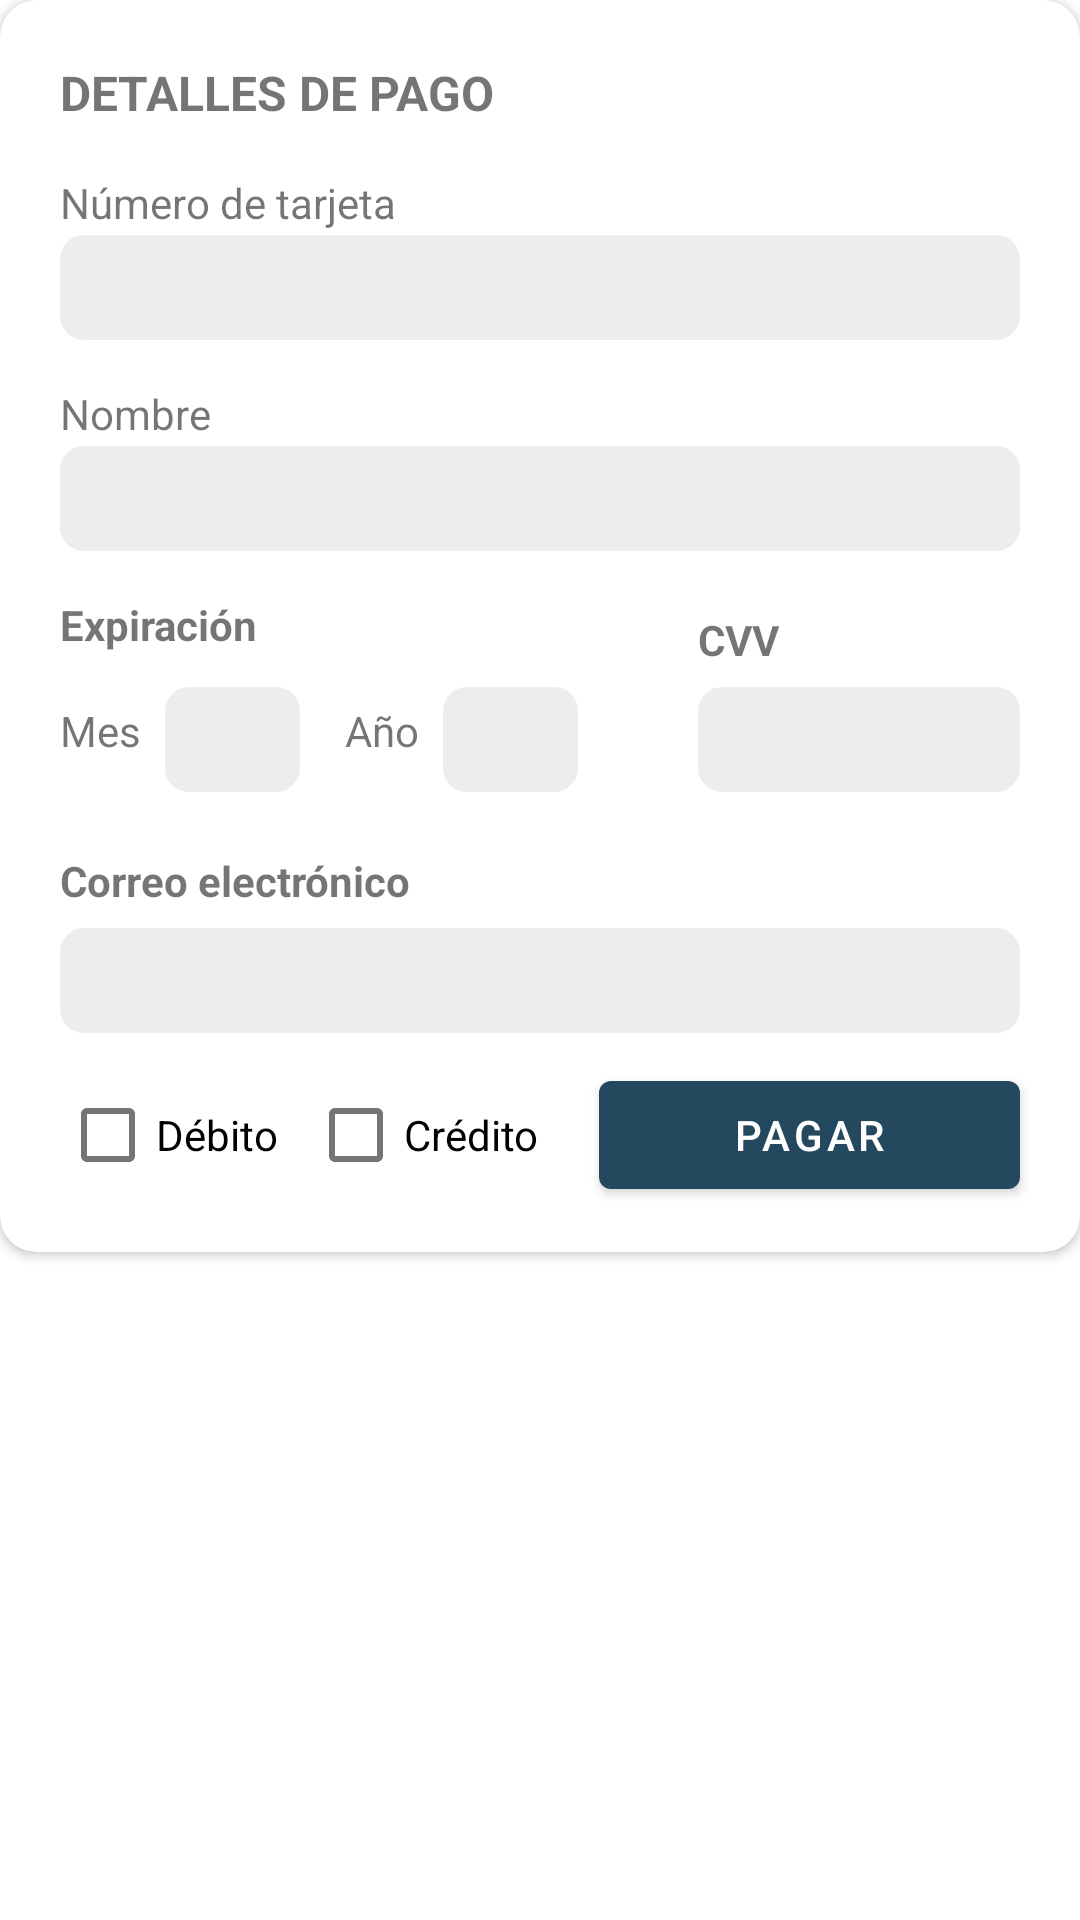

Here is an Android app screen rendered from its layout file. Give the layout XML and the strings, colors and styles it references.
<!-- AndroidManifest.xml: application theme Theme.StartUp -->
<!-- res/layout/dialog_payment.xml -->
<?xml version="1.0" encoding="utf-8"?>
<androidx.appcompat.widget.LinearLayoutCompat xmlns:android="http://schemas.android.com/apk/res/android"
    android:layout_width="match_parent"
    xmlns:tools="http://schemas.android.com/tools"
    xmlns:app="http://schemas.android.com/apk/res-auto"
    android:orientation="vertical"
    android:layout_height="match_parent">

    <androidx.cardview.widget.CardView
        android:id="@+id/cardViewPW"
        android:layout_width="wrap_content"
        android:layout_height="wrap_content"
        app:cardCornerRadius="12dp">

        <RelativeLayout
            android:layout_width="match_parent"
            android:layout_height="match_parent"
            android:padding="15dp">

            <TextView
                android:id="@+id/titulo"
                android:layout_width="wrap_content"
                android:layout_height="wrap_content"
                android:layout_alignParentStart="true"
                android:layout_alignParentTop="true"
                android:layout_marginStart="5dp"
                android:layout_marginTop="5dp"
                android:layout_marginBottom="-9dp"
                android:text="DETALLES DE PAGO"
                android:textSize="16dp"
                android:textStyle="bold"/>

            <TextView
                android:id="@+id/ncard"
                android:layout_width="wrap_content"
                android:layout_height="wrap_content"
                android:layout_below="@+id/titulo"
                android:layout_alignParentStart="true"
                android:layout_marginStart="5dp"
                android:layout_marginTop="25dp"
                android:layout_marginBottom="-9dp"
                android:text="Número de tarjeta"
                android:textSize="14dp" />

            <EditText
                android:id="@+id/card_number"
                android:layout_width="200dp"
                android:layout_height="35dp"
                android:layout_below="@+id/ncard"
                android:layout_alignParentStart="true"
                android:layout_alignParentEnd="true"
                android:layout_marginStart="5dp"
                android:layout_marginTop="10dp"
                android:layout_marginEnd="5dp"
                android:background="@drawable/borde_redondo"
                android:ems="10"
                android:inputType="text" />

            <TextView
                android:id="@+id/nametext"
                android:layout_width="wrap_content"
                android:layout_height="wrap_content"
                android:layout_below="@+id/card_number"
                android:layout_alignParentStart="true"
                android:layout_marginStart="5dp"
                android:layout_marginTop="15dp"
                android:layout_marginBottom="-9dp"
                android:text="Nombre"
                android:textSize="14dp" />

            <EditText
                android:id="@+id/name_person"
                android:layout_width="190dp"
                android:layout_height="35dp"
                android:layout_below="@+id/nametext"
                android:layout_alignParentStart="true"
                android:layout_alignParentEnd="true"
                android:layout_marginStart="5dp"
                android:layout_marginTop="10dp"
                android:layout_marginEnd="5dp"
                android:background="@drawable/borde_redondo"
                android:ems="10"
                android:inputType="text" />

            <TextView
                android:id="@+id/cvvtext"
                android:layout_width="wrap_content"
                android:layout_height="wrap_content"
                android:layout_below="@+id/name_person"
                android:layout_marginStart="40dp"
                android:layout_marginTop="20dp"
                android:layout_marginBottom="-9dp"
                android:layout_toEndOf="@+id/year"
                android:text="CVV"
                android:textSize="14dp"
                android:textStyle="bold" />

            <EditText
                android:id="@+id/cvv"
                android:layout_width="80dp"
                android:layout_height="35dp"
                android:layout_below="@+id/cvvtext"
                android:layout_alignParentEnd="true"
                android:layout_marginStart="40dp"
                android:layout_marginTop="15dp"
                android:layout_marginEnd="5dp"
                android:layout_toEndOf="@+id/year"
                android:background="@drawable/borde_redondo"
                android:ems="10"
                android:inputType="text" />


            <TextView
                android:id="@+id/exptext"
                android:layout_width="wrap_content"
                android:layout_height="wrap_content"
                android:layout_below="@+id/name_person"
                android:layout_alignParentStart="true"
                android:layout_marginStart="5dp"
                android:layout_marginTop="15dp"
                android:layout_marginBottom="-9dp"
                android:text="Expiración"
                android:textSize="14dp"
                android:textStyle="bold"/>

            <TextView
                android:id="@+id/mestext"
                android:layout_width="wrap_content"
                android:layout_height="wrap_content"
                android:layout_below="@+id/exptext"
                android:layout_alignParentStart="true"
                android:layout_marginStart="5dp"
                android:layout_marginTop="25dp"
                android:layout_marginBottom="-9dp"
                android:text="Mes"
                android:textSize="14dp" />

            <EditText
                android:id="@+id/mes"
                android:layout_width="45dp"
                android:layout_height="35dp"
                android:layout_below="@+id/exptext"
                android:layout_marginStart="8dp"
                android:layout_marginTop="20dp"
                android:layout_marginBottom="5dp"
                android:layout_toEndOf="@+id/mestext"
                android:background="@drawable/borde_redondo"
                android:ems="10"
                android:inputType="text" />

            <TextView
                android:id="@+id/yeartext"
                android:layout_width="wrap_content"
                android:layout_height="wrap_content"
                android:layout_below="@+id/exptext"
                android:layout_marginStart="15dp"
                android:layout_marginTop="25dp"
                android:layout_marginBottom="-9dp"
                android:layout_toEndOf="@+id/mes"
                android:text="Año"
                android:textSize="14dp" />

            <EditText
                android:id="@+id/year"
                android:layout_width="45dp"
                android:layout_height="35dp"
                android:layout_below="@+id/exptext"
                android:layout_marginStart="8dp"
                android:layout_marginTop="20dp"
                android:layout_toEndOf="@+id/yeartext"
                android:background="@drawable/borde_redondo"
                android:ems="10"
                android:inputType="text" />

            <TextView
                android:id="@+id/correotext"
                android:layout_width="wrap_content"
                android:layout_height="wrap_content"
                android:layout_below="@+id/mes"
                android:layout_alignParentStart="true"
                android:layout_marginStart="5dp"
                android:layout_marginTop="15dp"
                android:layout_marginBottom="-9dp"
                android:text="Correo electrónico"
                android:textSize="14dp"
                android:textStyle="bold" />


            <EditText
                android:id="@+id/correo"
                android:layout_width="170dp"
                android:layout_height="35dp"
                android:layout_below="@+id/correotext"
                android:layout_alignParentStart="true"
                android:layout_alignParentEnd="true"
                android:layout_marginStart="5dp"
                android:layout_marginTop="15dp"
                android:layout_marginEnd="5dp"
                android:layout_marginBottom="5dp"
                android:background="@drawable/borde_redondo"
                android:ems="10"
                android:inputType="text" />

            <CheckBox
                android:id="@+id/checkDebito"
                android:layout_width="wrap_content"
                android:layout_height="wrap_content"
                android:layout_below="@id/correo"
                android:layout_alignParentStart="true"
                android:layout_marginStart="5dp"

                android:layout_marginTop="5dp"
                android:layout_toEndOf="@+id/correo"
                android:text="Débito" />

            <CheckBox
                android:id="@+id/checkCredito"
                android:layout_width="wrap_content"
                android:layout_height="wrap_content"
                android:text="Crédito"
                android:layout_marginStart="10dp"
                android:layout_marginTop="5dp"
                android:layout_toEndOf="@+id/checkDebito"
                android:layout_below="@id/correo"/>

            <Button
                android:id="@+id/pagar"
                android:layout_width="wrap_content"
                android:layout_height="wrap_content"
                android:layout_below="@+id/correo"
                android:layout_alignParentEnd="true"
                android:layout_marginStart="20dp"
                android:layout_marginTop="5dp"
                android:layout_marginEnd="5dp"
                android:layout_toEndOf="@+id/checkCredito"
                android:text="Pagar" />

        </RelativeLayout>

    </androidx.cardview.widget.CardView>

</androidx.appcompat.widget.LinearLayoutCompat>
<!-- resources referenced by this layout -->
<resources>
  <!-- drawable borde_redondo (drawable) -->
  <?xml version="1.0" encoding="utf-8"?>
  <shape xmlns:android="http://schemas.android.com/apk/res/android" android:shape="rectangle">
      <solid android:color="#ECEDED"/>
  
      <stroke android:width="0dp"
          android:color="#ff000000"/>
  
      <padding android:left="1dp"
          android:top="1dp"
          android:right="1dp"
          android:bottom="1dp"/>
      <corners android:radius="8dp"/>
  </shape>
  <style name="Theme.StartUp" parent="Theme.MaterialComponents.DayNight.DarkActionBar">
          <item name="android:windowNoTitle">true</item>
          
          <item name="colorPrimary">@color/azul</item>
          <item name="colorPrimaryVariant">@color/azul</item>
          <item name="colorOnPrimary">@color/white</item>
          
          <item name="colorSecondary">@color/teal_200</item>
          <item name="colorSecondaryVariant">@color/teal_700</item>
          <item name="colorOnSecondary">@color/black</item>
          
          <item name="android:statusBarColor" tools:targetApi="21">?attr/colorPrimaryVariant</item>
          
  
      </style>
  <color name="azul">#24495F</color>
  <color name="white">#FFFFFFFF</color>
  <color name="teal_200">#FF03DAC5</color>
  <color name="teal_700">#FF018786</color>
  <color name="black">#FF000000</color>
</resources>
